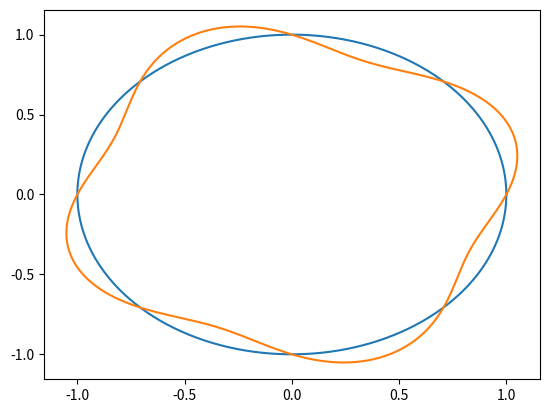

Write the Python code that produced this figure.
import matplotlib.pyplot as plt
import numpy as np
import math

r = 1.0
x1 = []
x2 = []
y1 = []
y2 = []
for t in np.arange(0.0, 2.0 * math.pi, 0.01):
  ar = r * math.cos(t)
  br = r * math.sin(t)
  x1.append(ar)
  y1.append(br)
  u = r + math.sin(4 * t) * 0.1
  au = u * math.cos(t)
  bu = u * math.sin(t)
  x2.append(au)
  y2.append(bu)

plt.plot(x1, y1)
plt.plot(x2, y2)
plt.show()
